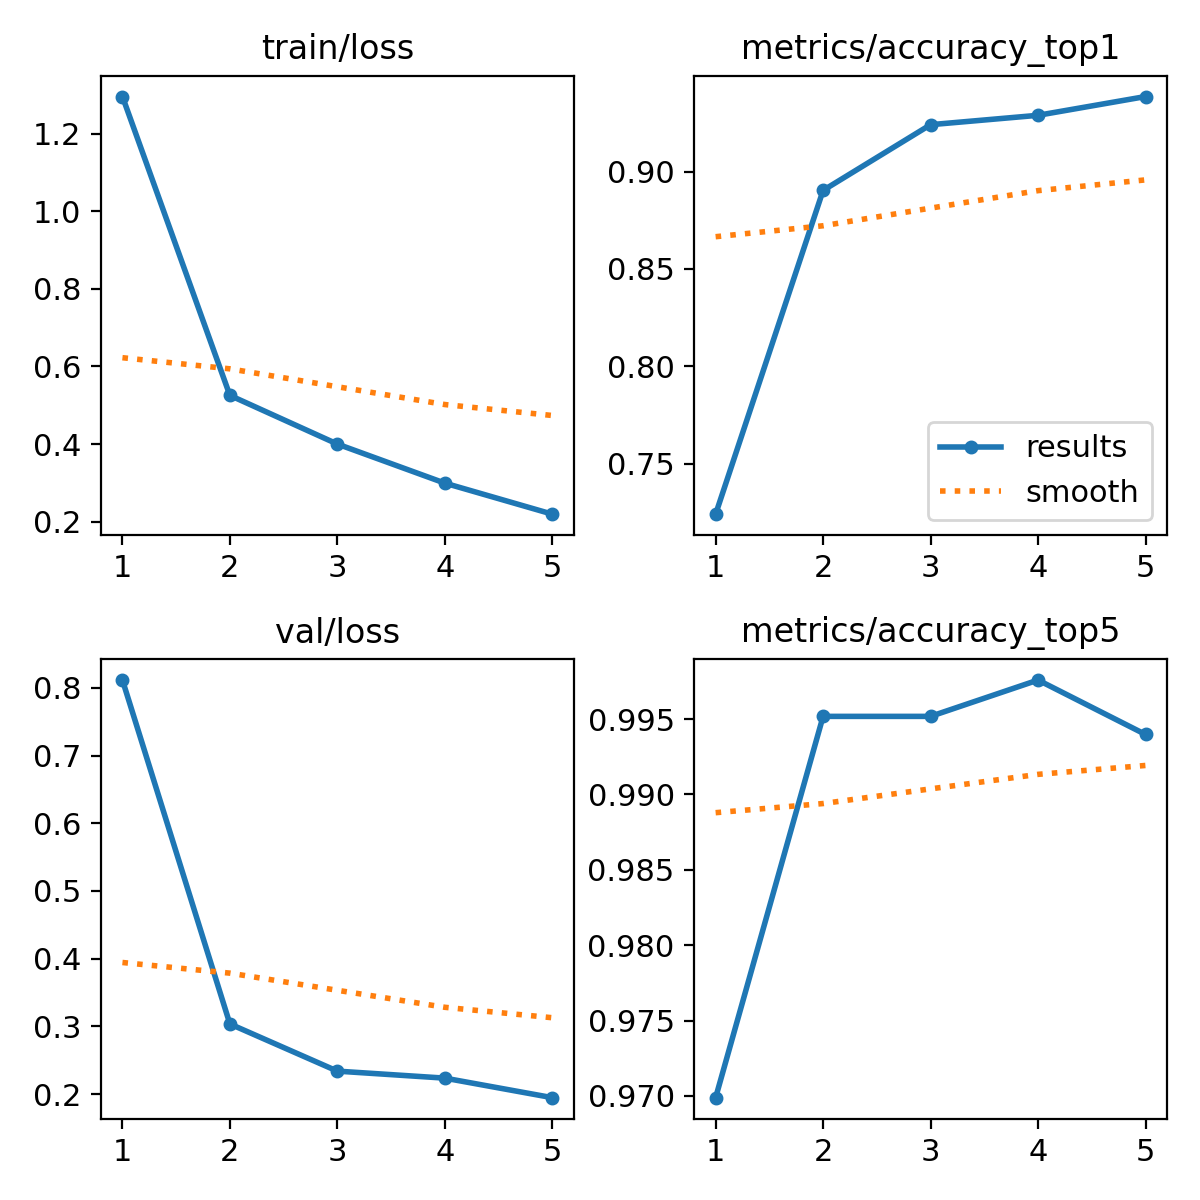

The file beside this chart, header and first rows:
epoch, time, train/loss, metrics/accuracy_top1, metrics/accuracy_top5, val/loss, lr/pg0, lr/pg1, lr/pg2
1, 73.86, 1.295, 0.7241, 0.9699, 0.8115, 0.0003306, 0.0003306, 0.06727
2, 131.9, 0.5254, 0.8904, 0.9952, 0.3036, 0.0005325, 0.0005325, 0.03414
3, 189, 0.4, 0.9241, 0.9952, 0.2339, 0.0006023, 0.0006023, 0.0008756
4, 244.7, 0.2993, 0.9289, 0.9976, 0.2236, 0.000406, 0.000406, 0.000406
5, 300.7, 0.2194, 0.9385, 0.994, 0.1947, 0.000208, 0.000208, 0.000208
